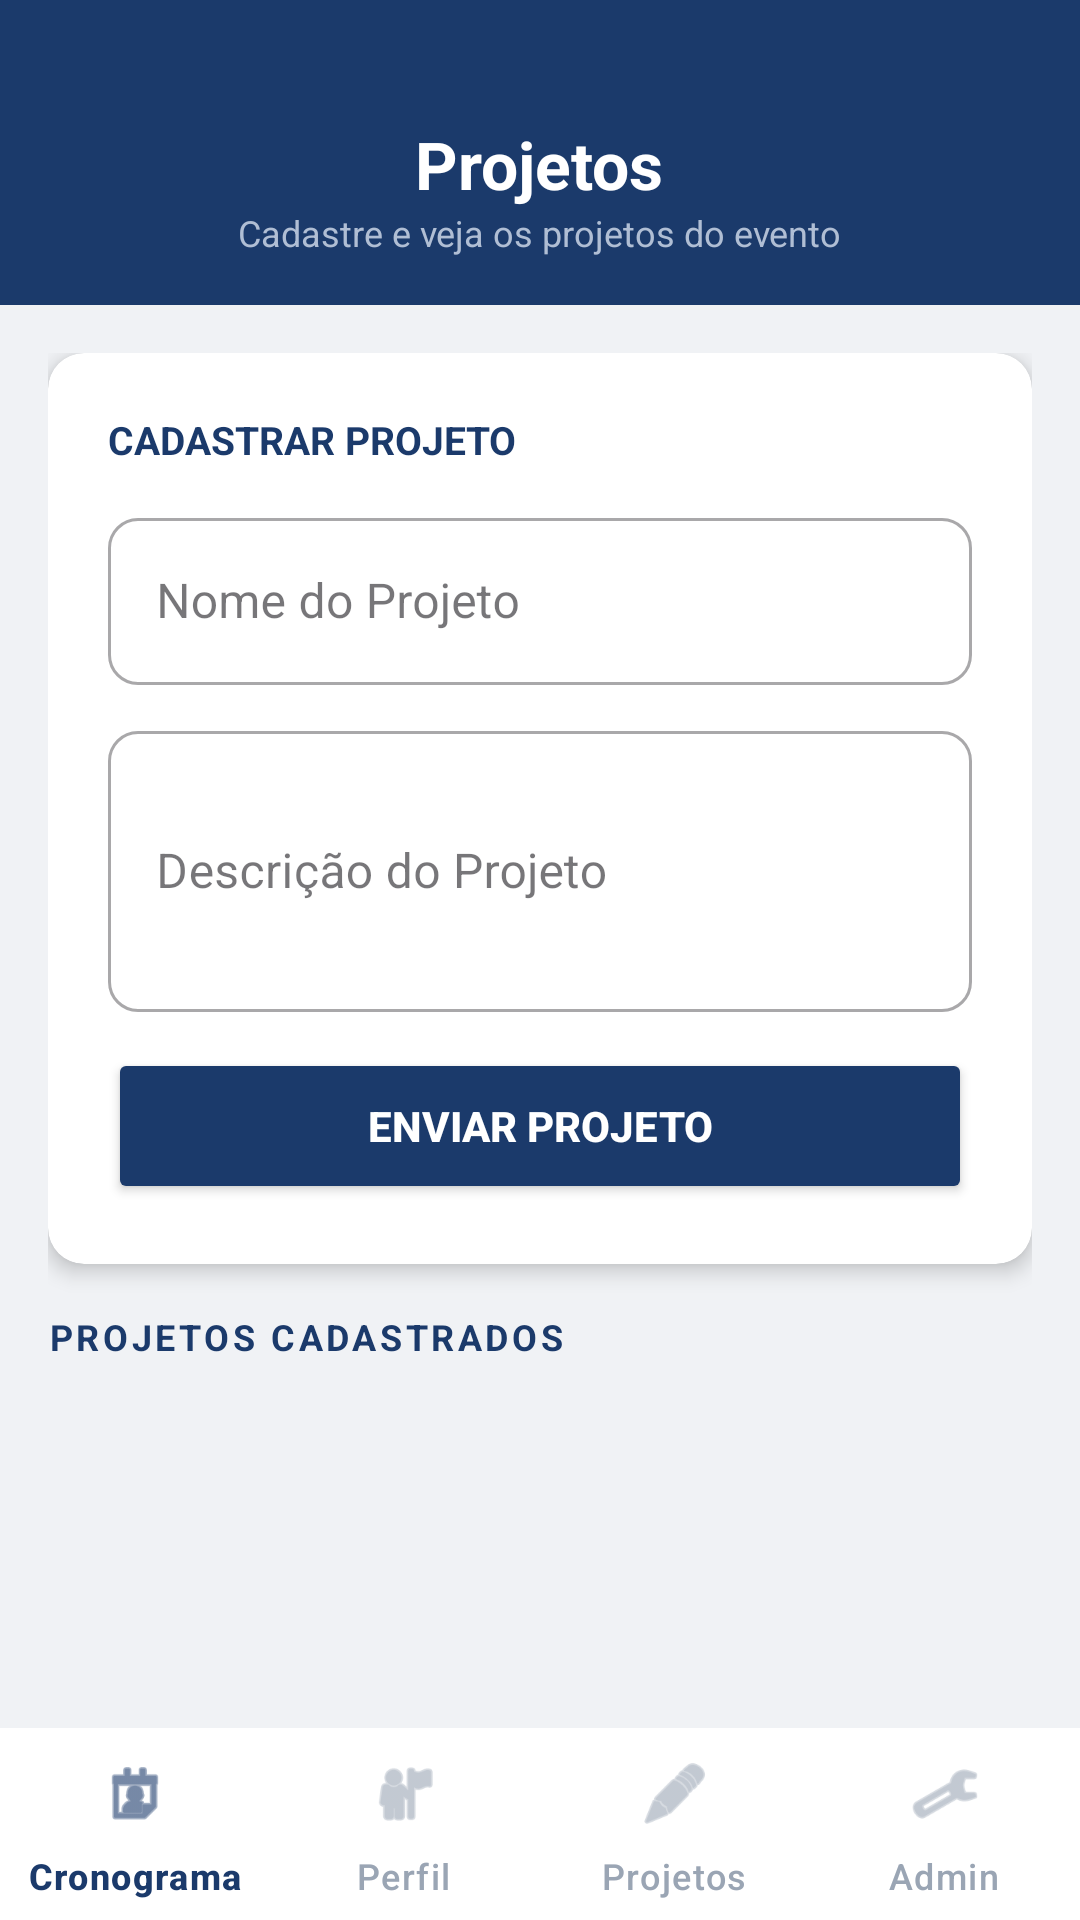

Here is an Android app screen rendered from its layout file. Give the layout XML and the strings, colors and styles it references.
<!-- AndroidManifest.xml: application theme Theme.WeekTech -->
<!-- res/layout/activity_projeto.xml -->
<?xml version="1.0" encoding="utf-8"?>
<androidx.coordinatorlayout.widget.CoordinatorLayout
    xmlns:android="http://schemas.android.com/apk/res/android"
    xmlns:app="http://schemas.android.com/apk/res-auto"
    android:layout_width="match_parent"
    android:layout_height="match_parent"
    android:background="#F0F2F5">

    <com.google.android.material.appbar.AppBarLayout
        android:layout_width="match_parent"
        android:layout_height="wrap_content">
        <LinearLayout
            android:layout_width="match_parent"
            android:layout_height="wrap_content"
            android:background="#1B3A6B"
            android:orientation="vertical"
            android:gravity="center"
            android:paddingTop="40dp"
            android:paddingBottom="16dp">
            <TextView
                android:layout_width="wrap_content"
                android:layout_height="wrap_content"
                android:text="Projetos"
                android:textColor="#FFFFFF"
                android:textSize="22sp"
                android:textStyle="bold"/>
            <TextView
                android:id="@+id/tvSubtituloProjeto"
                android:layout_width="wrap_content"
                android:layout_height="wrap_content"
                android:text="Cadastre e veja os projetos do evento"
                android:textColor="#B0BED4"
                android:textSize="12sp"/>
        </LinearLayout>

        <com.google.android.material.tabs.TabLayout
            android:id="@+id/tabLayoutProjetos"
            android:layout_width="match_parent"
            android:layout_height="wrap_content"
            android:background="#FFFFFF"
            android:visibility="gone"
            app:tabIndicatorColor="#1B3A6B"
            app:tabSelectedTextColor="#1B3A6B"
            app:tabTextColor="#6B7C93"
            app:tabMode="fixed">
            <com.google.android.material.tabs.TabItem android:text="PENDENTES"/>
            <com.google.android.material.tabs.TabItem android:text="APROVADAS"/>
            <com.google.android.material.tabs.TabItem android:text="REPROVADAS"/>
        </com.google.android.material.tabs.TabLayout>

    </com.google.android.material.appbar.AppBarLayout>

    <ScrollView
        android:layout_width="match_parent"
        android:layout_height="match_parent"
        android:layout_marginBottom="64dp"
        app:layout_behavior="@string/appbar_scrolling_view_behavior">

        <LinearLayout
            android:layout_width="match_parent"
            android:layout_height="wrap_content"
            android:orientation="vertical"
            android:padding="16dp">

            <LinearLayout
                android:id="@+id/layoutCadastroProjeto"
                android:layout_width="match_parent"
                android:layout_height="wrap_content"
                android:orientation="vertical">

                <androidx.cardview.widget.CardView
                    android:layout_width="match_parent"
                    android:layout_height="wrap_content"
                    android:layout_marginBottom="16dp"
                    app:cardCornerRadius="12dp"
                    app:cardElevation="4dp">

                    <LinearLayout
                        android:layout_width="match_parent"
                        android:layout_height="wrap_content"
                        android:orientation="vertical"
                        android:padding="20dp">

                        <TextView
                            android:layout_width="wrap_content"
                            android:layout_height="wrap_content"
                            android:text="CADASTRAR PROJETO"
                            android:textColor="#1B3A6B"
                            android:textSize="13sp"
                            android:textStyle="bold"
                            android:layout_marginBottom="12dp"/>

                        <com.google.android.material.textfield.TextInputLayout
                            style="@style/Widget.MaterialComponents.TextInputLayout.OutlinedBox"
                            android:layout_width="match_parent"
                            android:layout_height="wrap_content"
                            android:layout_marginBottom="10dp"
                            android:hint="Nome do Projeto"
                            app:boxCornerRadiusTopStart="10dp"
                            app:boxCornerRadiusTopEnd="10dp"
                            app:boxCornerRadiusBottomStart="10dp"
                            app:boxCornerRadiusBottomEnd="10dp">
                            <com.google.android.material.textfield.TextInputEditText
                                android:id="@+id/etNomeProjeto"
                                android:layout_width="match_parent"
                                android:layout_height="wrap_content"
                                android:inputType="text"/>
                        </com.google.android.material.textfield.TextInputLayout>

                        <com.google.android.material.textfield.TextInputLayout
                            style="@style/Widget.MaterialComponents.TextInputLayout.OutlinedBox"
                            android:layout_width="match_parent"
                            android:layout_height="wrap_content"
                            android:layout_marginBottom="12dp"
                            android:hint="Descrição do Projeto"
                            app:boxCornerRadiusTopStart="10dp"
                            app:boxCornerRadiusTopEnd="10dp"
                            app:boxCornerRadiusBottomStart="10dp"
                            app:boxCornerRadiusBottomEnd="10dp">
                            <com.google.android.material.textfield.TextInputEditText
                                android:id="@+id/etDescricaoProjeto"
                                android:layout_width="match_parent"
                                android:layout_height="wrap_content"
                                android:inputType="textMultiLine"
                                android:minLines="3"/>
                        </com.google.android.material.textfield.TextInputLayout>

                        <Button
                            android:id="@+id/btnSalvarProjeto"
                            android:layout_width="match_parent"
                            android:layout_height="52dp"
                            android:backgroundTint="#1B3A6B"
                            android:text="ENVIAR PROJETO"
                            android:textColor="#FFFFFF"
                            android:textStyle="bold"
                            app:cornerRadius="10dp"/>

                    </LinearLayout>
                </androidx.cardview.widget.CardView>
            </LinearLayout>

            <TextView
                android:id="@+id/tvTituloListaProjetos"
                android:layout_width="wrap_content"
                android:layout_height="wrap_content"
                android:text="PROJETOS CADASTRADOS"
                android:textColor="#1B3A6B"
                android:textSize="12sp"
                android:textStyle="bold"
                android:letterSpacing="0.1"
                android:layout_marginBottom="8dp"/>

            <androidx.recyclerview.widget.RecyclerView
                android:id="@+id/rvProjetos"
                android:layout_width="match_parent"
                android:layout_height="wrap_content"
                android:nestedScrollingEnabled="false"/>

        </LinearLayout>
    </ScrollView>

    <com.google.android.material.bottomnavigation.BottomNavigationView
        android:id="@+id/bottomNav"
        android:layout_width="match_parent"
        android:layout_height="wrap_content"
        android:minHeight="64dp"
        android:layout_gravity="bottom"
        android:background="#FFFFFF"
        app:elevation="12dp"
        app:itemIconSize="24dp"
        app:itemPaddingTop="10dp"
        app:itemPaddingBottom="10dp"
        app:itemIconTint="@drawable/bottom_nav_color_selector"
        app:itemTextColor="@drawable/bottom_nav_color_selector"
        app:labelVisibilityMode="labeled"
        app:menu="@menu/bottom_nav_menu" />

</androidx.coordinatorlayout.widget.CoordinatorLayout>
<!-- resources referenced by this layout -->
<resources>
  <!-- drawable bottom_nav_color_selector (drawable) -->
  <?xml version="1.0" encoding="utf-8"?>
  <selector xmlns:android="http://schemas.android.com/apk/res/android">
      <item android:color="#1B3A6B" android:state_checked="true"/>
      <item android:color="#9AA5B4"/>
  </selector>
  <style name="Theme.WeekTech" parent="Base.Theme.WeekTech" />
  <style name="Base.Theme.WeekTech" parent="Theme.Material3.DayNight.NoActionBar">
          
          <item name="colorPrimary">@color/blue_primary</item>
          <item name="colorAccent">@color/blue_primary</item>
  
          
          <item name="colorSecondaryContainer">@color/blue_light</item>
  
          
          <item name="colorControlActivated">@color/blue_primary</item>
          <item name="android:textCursorDrawable">@null</item>
  
          
          <item name="android:datePickerDialogTheme">@style/CustomDatePickerDialog</item>
      </style>
  <color name="blue_primary">#1B3A6B</color>
  <color name="blue_light">#F0F7FF</color>
  <style name="CustomDatePickerDialog" parent="Theme.Material3.Light.Dialog">
          <item name="colorPrimary">@color/blue_primary</item>
          <item name="colorOnPrimary">@color/white</item>
          <item name="colorAccent">@color/blue_primary</item>
  
          
          <item name="colorSurface">@color/white</item>
          <item name="colorOnSurface">@color/blue_primary</item>
  
          
          <item name="colorSurfaceVariant">@color/blue_light</item>
          <item name="colorOnSurfaceVariant">@color/blue_primary</item>
  
          
          <item name="android:buttonBarPositiveButtonStyle">@style/Widget.Material3.Button.TextButton</item>
          <item name="android:buttonBarNegativeButtonStyle">@style/Widget.Material3.Button.TextButton</item>
      </style>
  <color name="white">#FFFFFF</color>
</resources>
